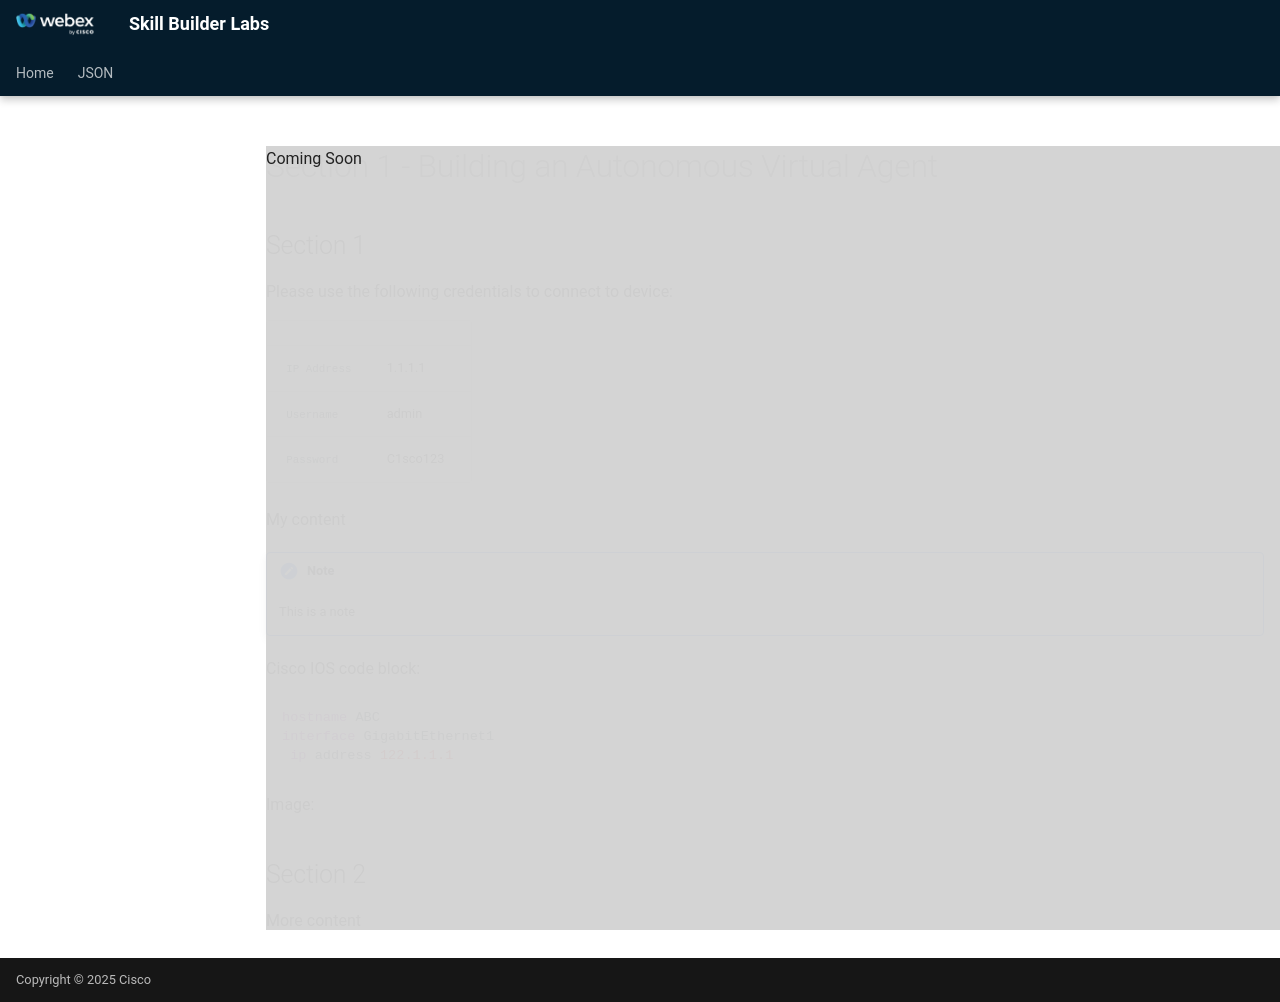

repository: WebexCC-SA/SkillBuilder · page: sesson2/index.html · generator: mkdocs

<div class="comingSoon">Coming Soon</div>

# Section 1 - Building an Autonomous Virtual Agent

## Section 1

Please use the following credentials to connect to device:

| <!-- -->         | <!-- -->         |
| ---------------- | ---------------- |
| `IP Address`     | 1.1.1.1          |
| `Username`       | admin            |
| `Password`       | C1sco123         |


My content

!!! note
    This is a note

Cisco IOS code block:

```ios
hostname ABC
interface GigabitEthernet1
 ip address 122.1.1.1
```



Image:

<!-- <figure markdown>
  ![ACI](./assets/aci.png){ width="500" }
</figure> -->

## Section 2

More content
